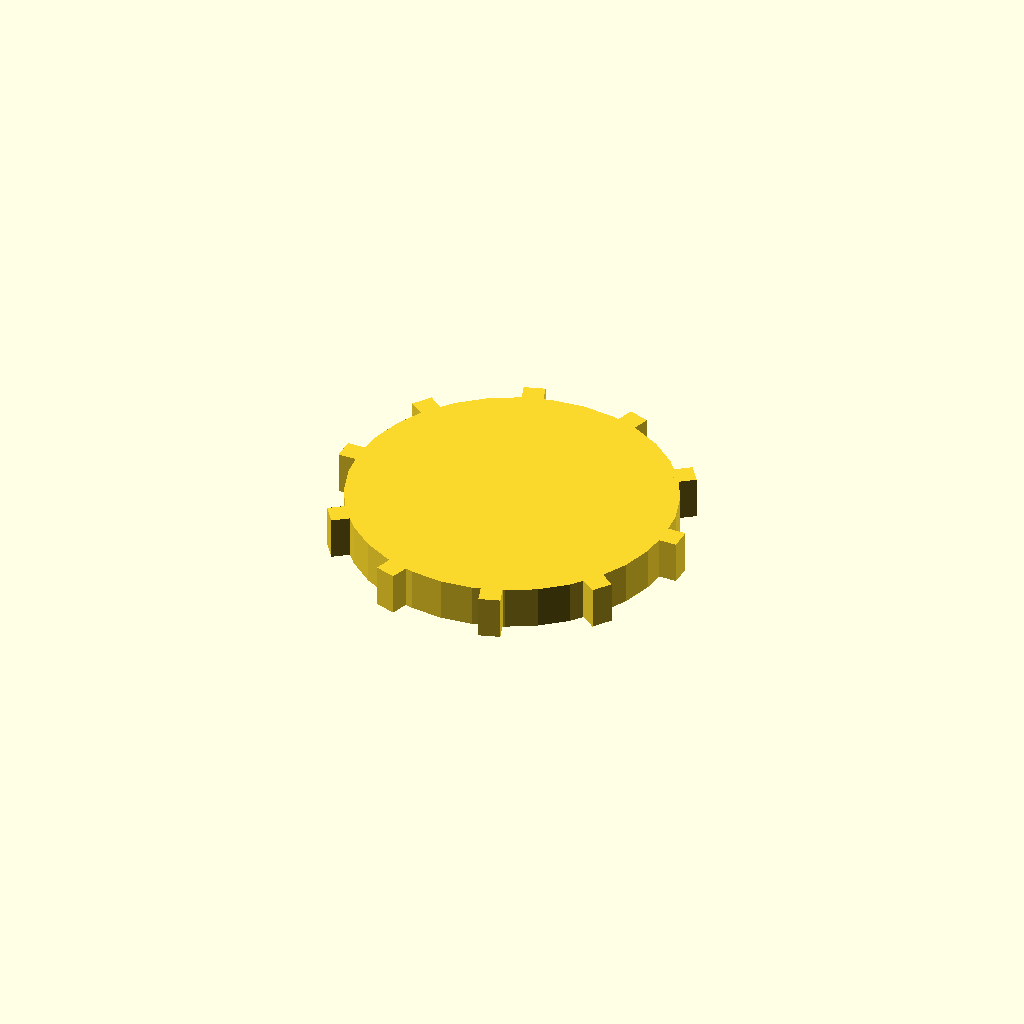
Cell 1 — every parameter at its default value.
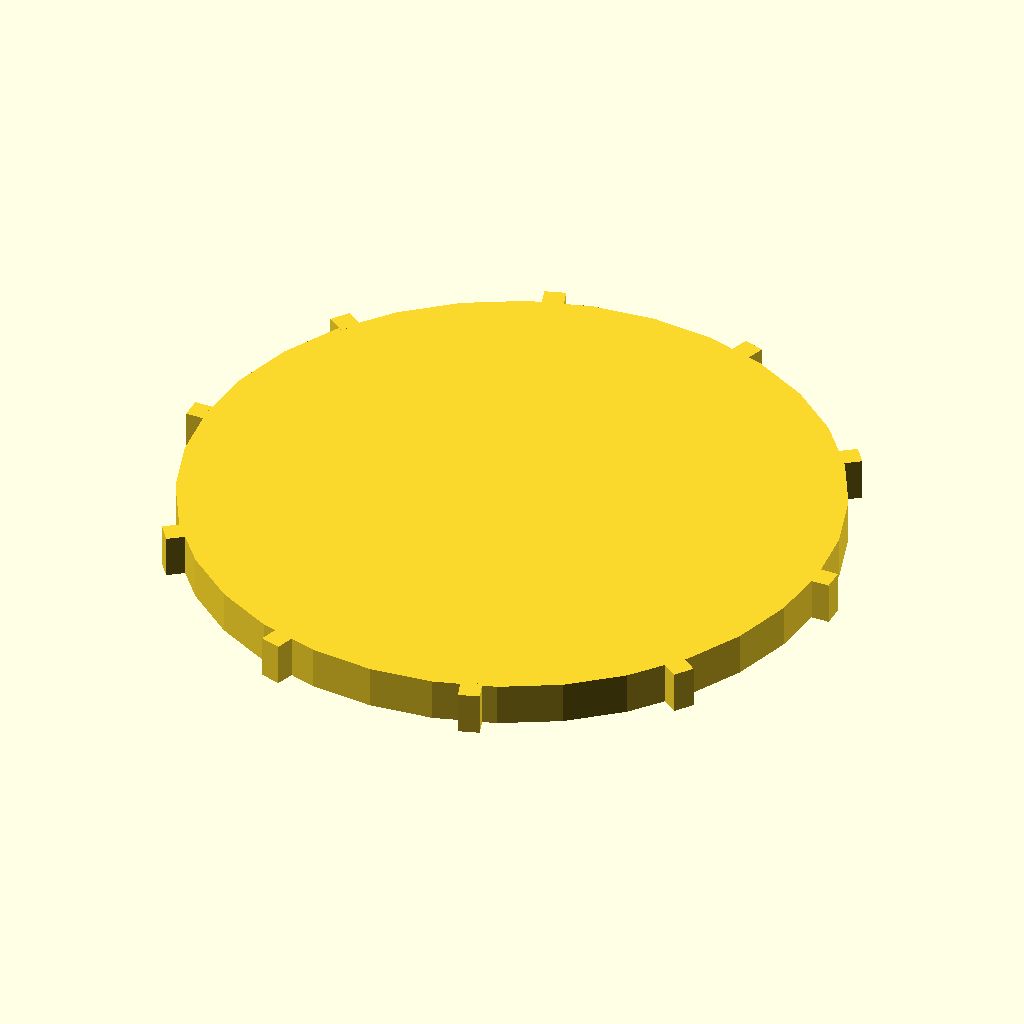
Cell 2 — disc_r set to 76, the other parameters unchanged.
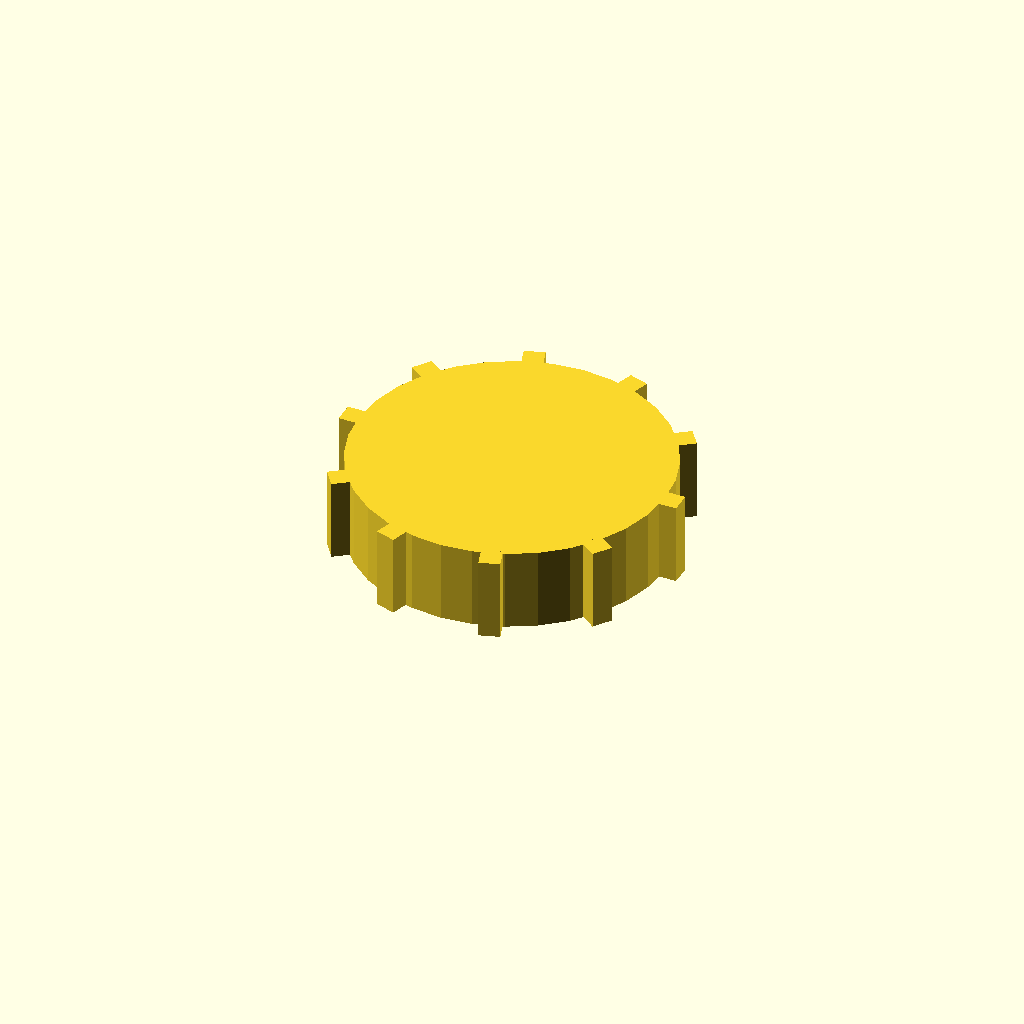
Cell 3: the same model with disc_t = 20.
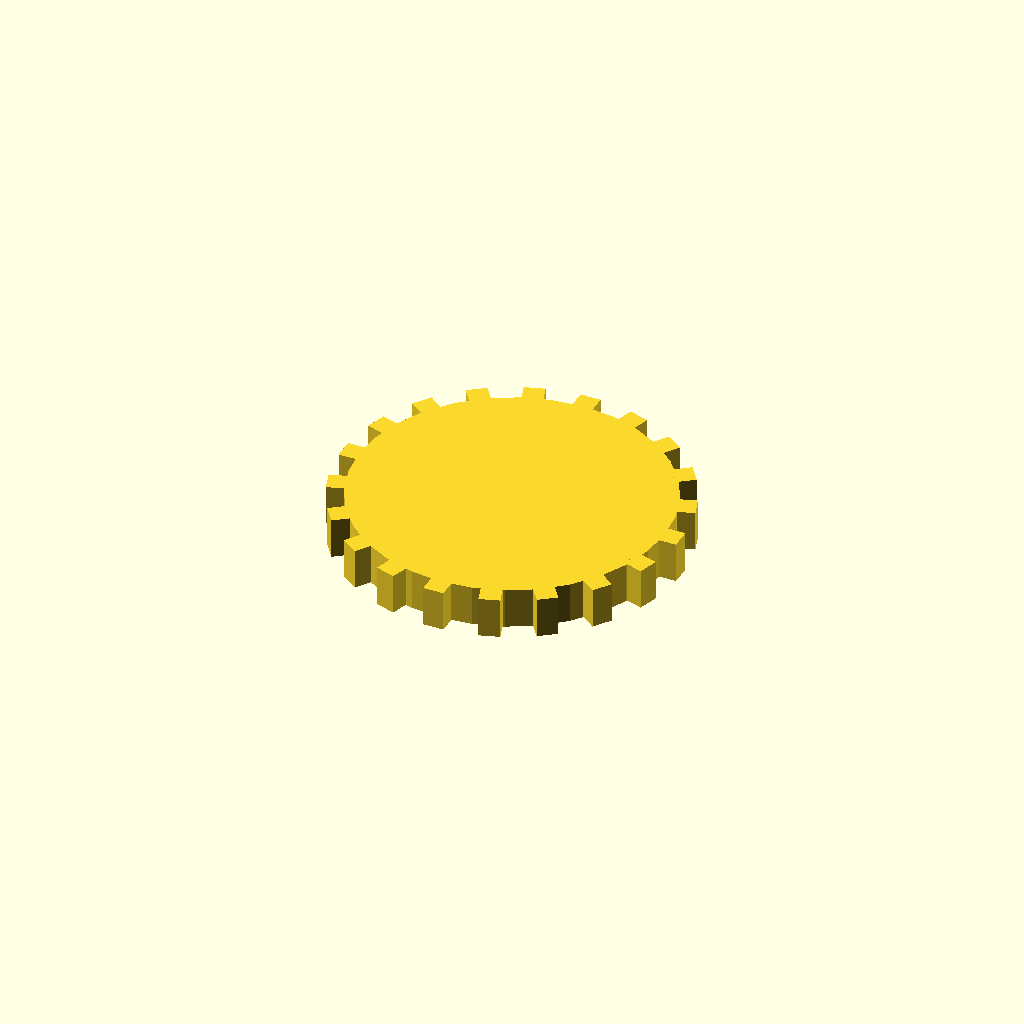
Cell 4: the same model with n_teeth = 20.
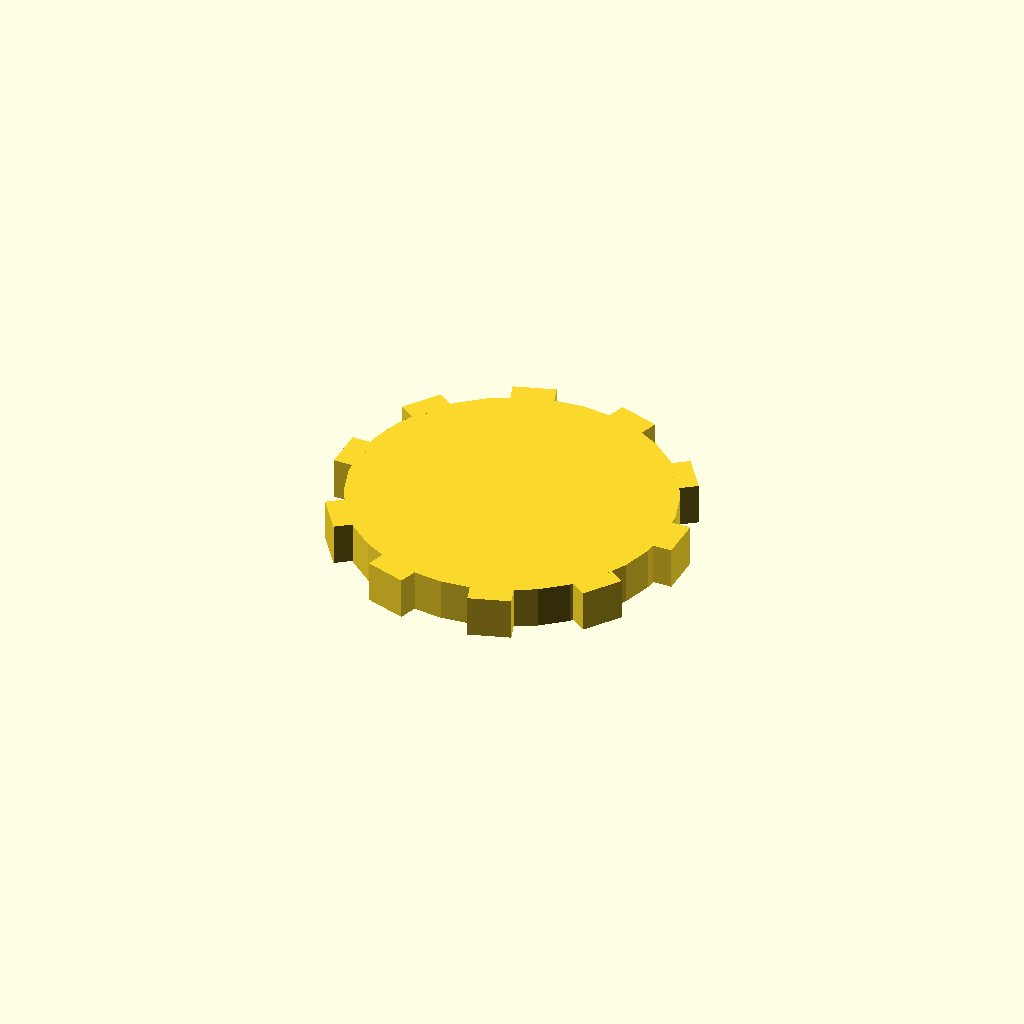
Cell 5: the same model with tooth_w = 10.
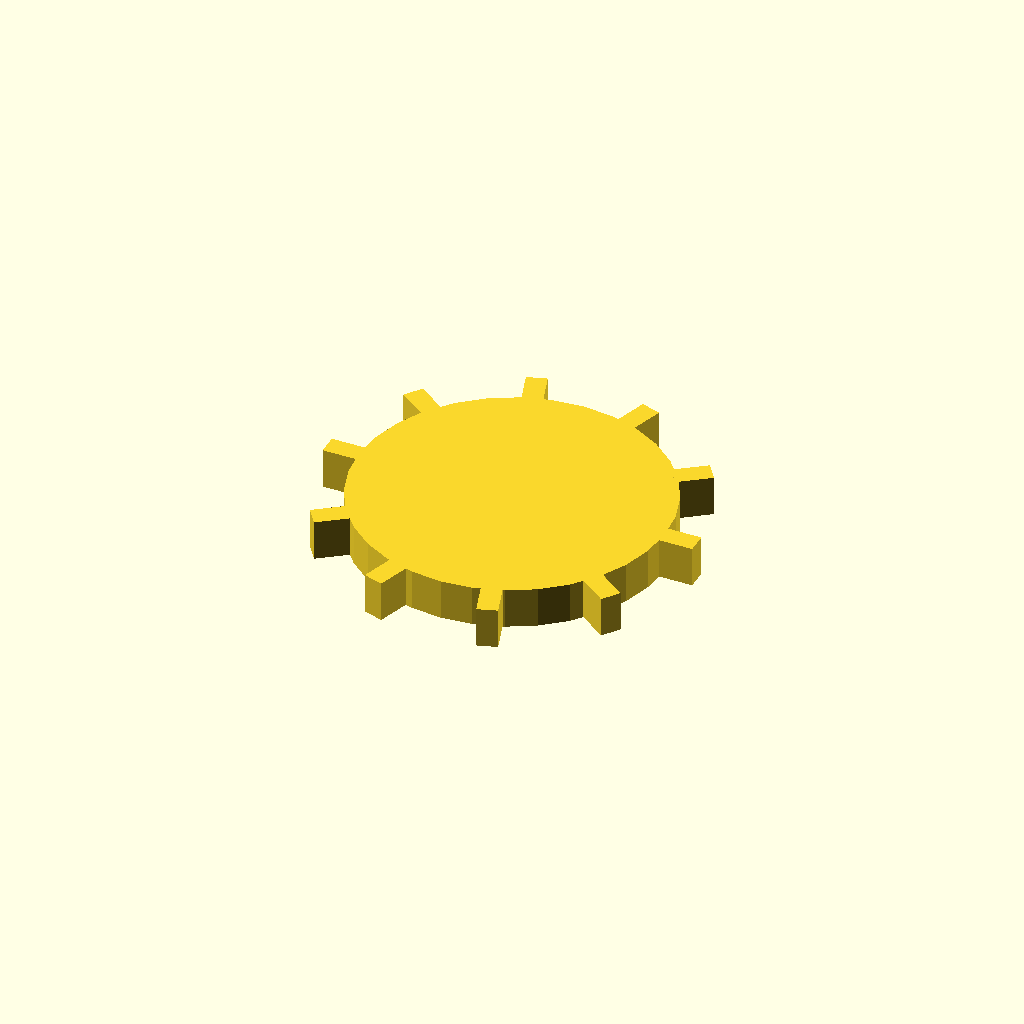
Cell 6: the same model with tooth_h = 8.
All cells are drawn from one camera (rotation 55°, 0°, 25°, orthographic, colour scheme Cornfield), so only the parameter changes between them.
Source of the model, optional_data/data/solid3/spurblank/part_0088.scad:
$fn = 32;

// ----------------------------------------------------------------------
// Spur blank: plain gear blank
// ----------------------------------------------------------------------

// --- parameters (mm) ---
disc_r = 38;              // blank root radius
disc_t = 10;              // blank thickness
n_teeth = 10;             // stub tooth count
tooth_w = 5;              // tooth width at the root
tooth_h = 4;              // tooth height above the root

out_r = disc_r + tooth_h;  // tip radius
bbox_x = 84.0;  // measured width over the teeth
bbox_y = 81.43;  // measured depth over the teeth

union() {
  cylinder(r = disc_r, h = disc_t);
  for (i = [0 : n_teeth - 1])
    rotate([0, 0, i * 360 / n_teeth])
      translate([disc_r - 1, -tooth_w / 2, 0])
        cube([tooth_h + 1, tooth_w, disc_t]);
}
Parameter table extracted from the source (name, type, default, range or options):
disc_r: number, default 38
disc_t: number, default 10
n_teeth: number, default 10
tooth_w: number, default 5
tooth_h: number, default 4
bbox_x: number, default 84
bbox_y: number, default 81.43
